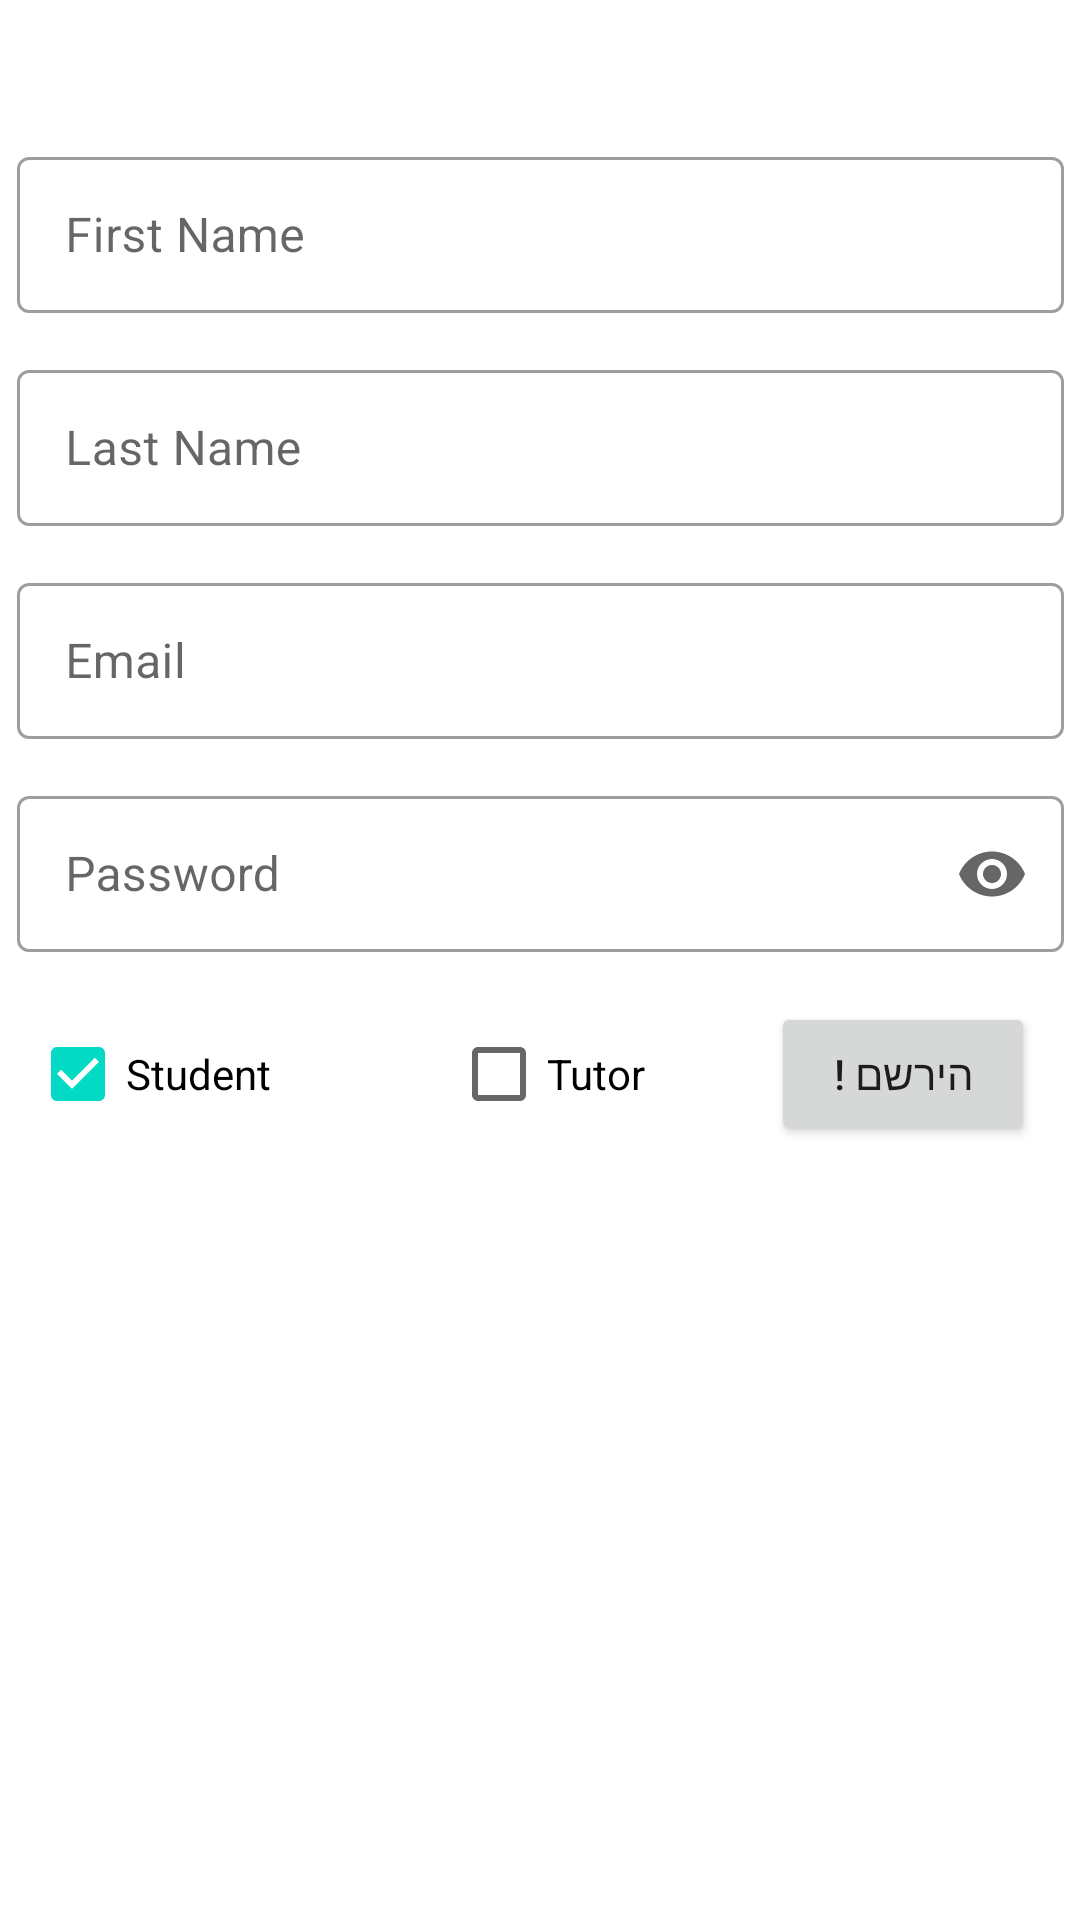

Here is an Android app screen rendered from its layout file. Give the layout XML and the strings, colors and styles it references.
<!-- AndroidManifest.xml: application theme Theme.L4Tutor2 -->
<!-- res/layout/activity_registration_page.xml -->
<?xml version="1.0" encoding="utf-8"?>
<androidx.constraintlayout.widget.ConstraintLayout xmlns:android="http://schemas.android.com/apk/res/android"
    xmlns:app="http://schemas.android.com/apk/res-auto"
    xmlns:tools="http://schemas.android.com/tools"
    android:layout_width="match_parent"
    android:layout_height="match_parent"
    android:background="#FFFFFF"
    tools:context=".RegistrationPage">

    <com.google.android.material.textfield.TextInputLayout
        android:id="@+id/textInputLayout3"
        style="@style/Widget.MaterialComponents.TextInputLayout.OutlinedBox"
        android:layout_width="349dp"
        android:layout_height="64dp"
        android:layout_marginStart="32dp"
        android:layout_marginTop="7dp"
        android:layout_marginEnd="32dp"
        android:hint="Email"
        app:layout_constraintEnd_toEndOf="parent"
        app:layout_constraintStart_toStartOf="parent"
        app:layout_constraintTop_toBottomOf="@+id/textInputLayout2">

        <com.google.android.material.textfield.TextInputEditText
            android:id="@+id/EmailInput"
            android:layout_width="match_parent"
            android:layout_height="52dp"
            app:layout_constraintEnd_toEndOf="parent"
            app:layout_constraintStart_toStartOf="parent" />
    </com.google.android.material.textfield.TextInputLayout>

    <com.google.android.material.textfield.TextInputLayout
        android:id="@+id/textInputLayout2"
        style="@style/Widget.MaterialComponents.TextInputLayout.OutlinedBox"
        android:layout_width="349dp"
        android:layout_height="64dp"
        android:layout_marginStart="32dp"
        android:layout_marginTop="7dp"
        android:layout_marginEnd="32dp"
        android:hint="Last Name"
        app:layout_constraintEnd_toEndOf="parent"
        app:layout_constraintStart_toStartOf="parent"
        app:layout_constraintTop_toBottomOf="@+id/InputLayout">

        <com.google.android.material.textfield.TextInputEditText
            android:id="@+id/textInputEditText2"
            android:layout_width="match_parent"
            android:layout_height="52dp" />
    </com.google.android.material.textfield.TextInputLayout>

    <TextView
        android:id="@+id/textView8"
        android:layout_width="wrap_content"
        android:layout_height="wrap_content"
        android:layout_marginStart="339dp"
        android:layout_marginTop="13dp"
        android:layout_marginEnd="32dp"
        android:layout_marginBottom="32dp"
        android:text="דף הרשמה :"
        android:textColor="#FF0000"
        android:textStyle="bold"
        app:layout_constraintBottom_toTopOf="@+id/InputLayout"
        app:layout_constraintEnd_toEndOf="parent"
        app:layout_constraintStart_toStartOf="parent"
        app:layout_constraintTop_toTopOf="parent" />

    <com.google.android.material.textfield.TextInputLayout
        android:id="@+id/InputLayout"
        style="@style/Widget.MaterialComponents.TextInputLayout.OutlinedBox"
        android:layout_width="349dp"
        android:layout_height="64dp"
        android:layout_marginStart="32dp"
        android:layout_marginTop="15dp"
        android:layout_marginEnd="32dp"
        android:hint="First Name"
        app:layout_constraintEnd_toEndOf="parent"
        app:layout_constraintStart_toStartOf="parent"
        app:layout_constraintTop_toBottomOf="@+id/textView8">

        <com.google.android.material.textfield.TextInputEditText
            android:id="@+id/PricetextInputEditText2"
            android:layout_width="match_parent"
            android:layout_height="52dp" />
    </com.google.android.material.textfield.TextInputLayout>

    <com.google.android.material.textfield.TextInputLayout
        android:id="@+id/extInputLayout4"
        style="@style/Widget.MaterialComponents.TextInputLayout.OutlinedBox"
        android:layout_width="349dp"
        android:layout_height="64dp"
        android:layout_marginStart="32dp"
        android:layout_marginTop="7dp"
        android:layout_marginEnd="32dp"
        android:hint="Password"
        app:counterEnabled="true"
        app:counterMaxLength="10"
        app:endIconMode="password_toggle"
        app:layout_constraintEnd_toEndOf="parent"
        app:layout_constraintStart_toStartOf="parent"
        app:layout_constraintTop_toBottomOf="@+id/textInputLayout3">

        <com.google.android.material.textfield.TextInputEditText
            android:id="@+id/PassInput"
            android:layout_width="match_parent"
            android:layout_height="52dp"
            android:inputType="textPassword"
            android:maxLength="10" />
    </com.google.android.material.textfield.TextInputLayout>

    <CheckBox
        android:id="@+id/checkBox2"
        android:layout_width="80dp"
        android:layout_height="48dp"
        android:layout_marginStart="60dp"
        android:layout_marginTop="10dp"
        android:checked="false"
        android:clickable="true"
        android:duplicateParentState="true"
        android:text="Tutor"
        app:layout_constraintStart_toEndOf="@+id/checkBox"
        app:layout_constraintTop_toBottomOf="@+id/extInputLayout4" />

    <CheckBox
        android:id="@+id/checkBox"
        android:layout_width="wrap_content"
        android:layout_height="wrap_content"
        android:layout_marginStart="10dp"
        android:layout_marginTop="10dp"
        android:checked="true"
        android:clickable="true"
        android:duplicateParentState="false"
        android:text="Student"
        app:layout_constraintStart_toStartOf="parent"
        app:layout_constraintTop_toBottomOf="@+id/extInputLayout4" />

    <Button
        android:id="@+id/RegisterNowBtn"
        android:layout_width="wrap_content"
        android:layout_height="wrap_content"
        android:layout_marginTop="10dp"
        android:layout_marginEnd="15dp"
        android:onClick="RegisterFormBtn"
        android:text="הירשם !"
        app:layout_constraintEnd_toEndOf="parent"
        app:layout_constraintTop_toBottomOf="@+id/extInputLayout4" />

</androidx.constraintlayout.widget.ConstraintLayout>
<!-- resources referenced by this layout -->
<resources>
  <style name="Theme.L4Tutor2" parent="Theme.MaterialComponents.DayNight.DarkActionBar">
          
          <item name="colorPrimary">@color/purple_500</item>
          <item name="colorPrimaryVariant">@color/purple_700</item>
          <item name="colorOnPrimary">@color/white</item>
          
          <item name="colorSecondary">@color/teal_200</item>
          <item name="colorSecondaryVariant">@color/teal_700</item>
          <item name="colorOnSecondary">@color/black</item>
          
          <item name="android:statusBarColor" tools:targetApi="l">?attr/colorPrimaryVariant</item>
          
      </style>
  <!-- not gathered from this repository: default colours our renderer supplied (Android Studio template values) -->
  <color name="purple_500">#FF6200EE</color>
  <color name="purple_700">#FF3700B3</color>
  <color name="teal_200">#FF03DAC5</color>
  <color name="teal_700">#FF018786</color>
  <color name="black">#FF000000</color>
  <color name="white">#FFFFFFFF</color>
</resources>
